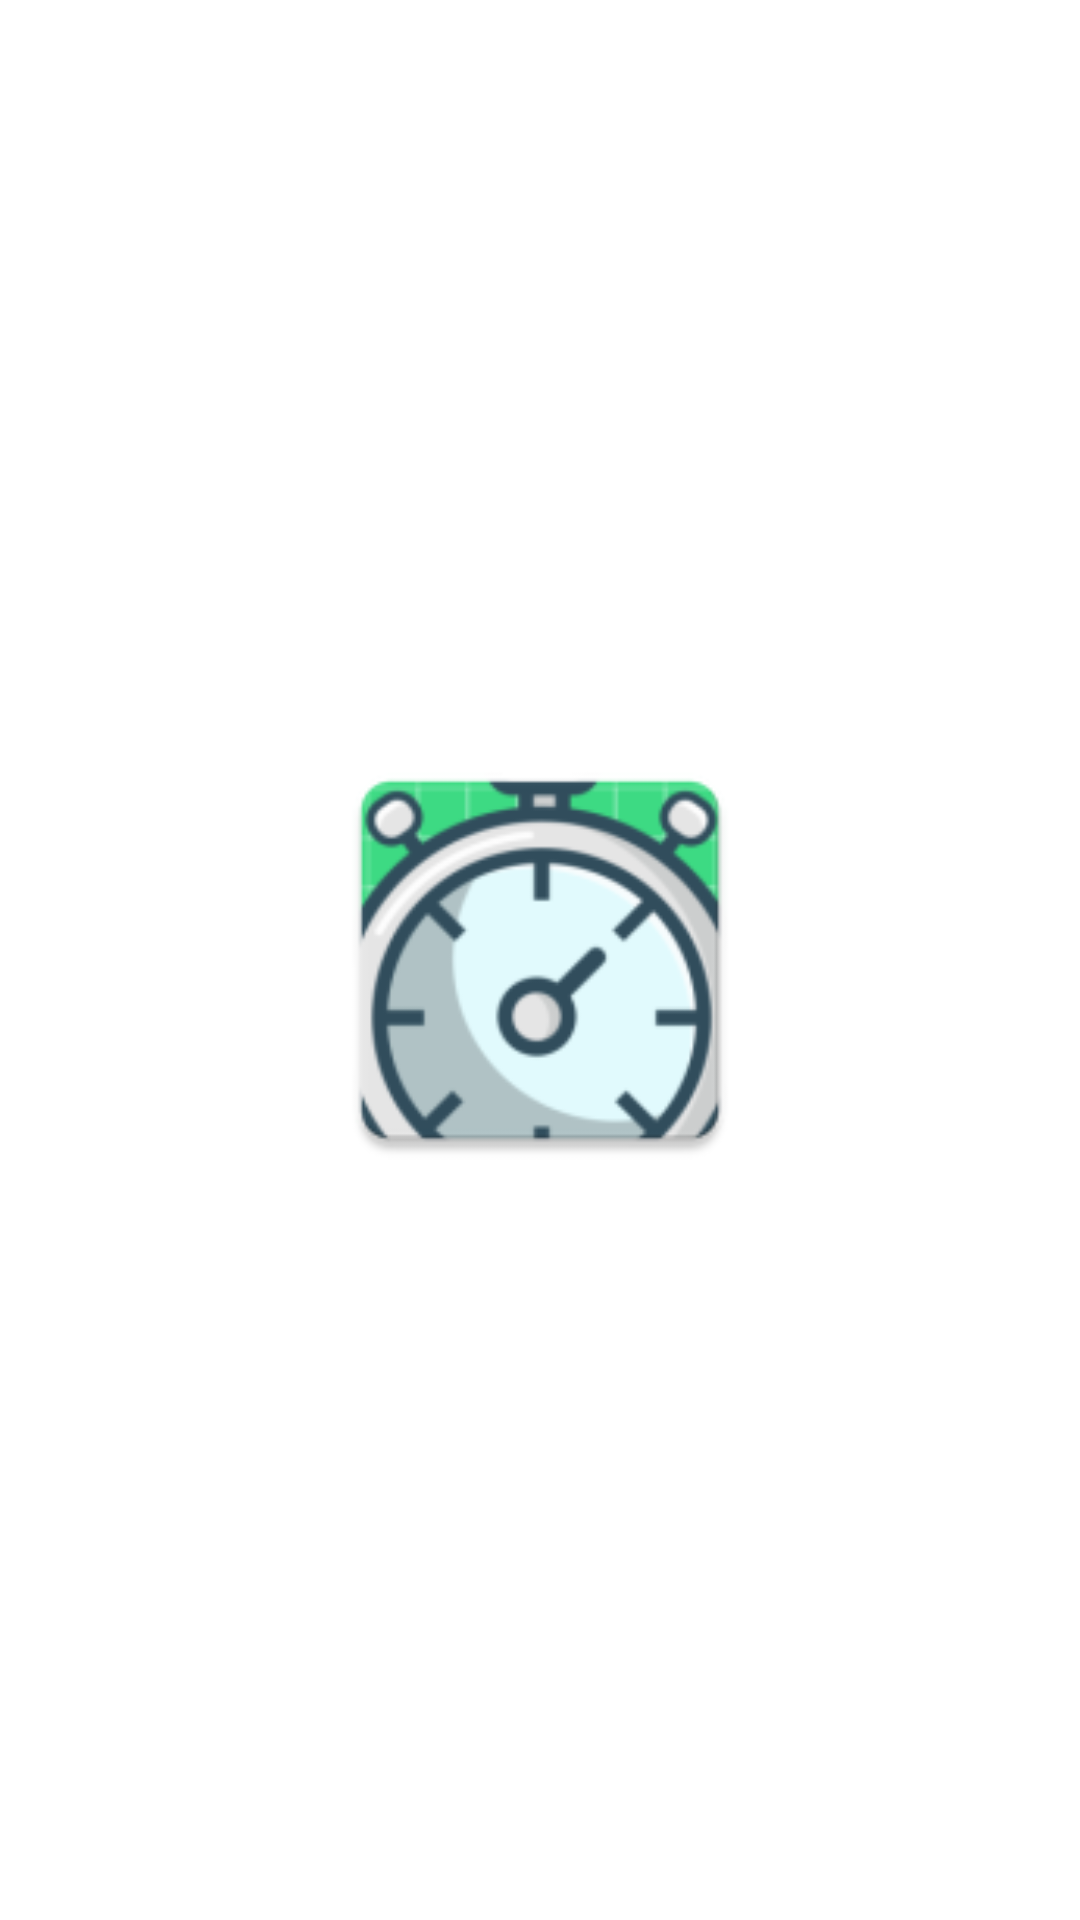

This screen was rendered from an Android layout file. Write that file and the resources it references.
<!-- AndroidManifest.xml: application theme Theme.StopWatchFinal -->
<!-- res/layout/activity_splash.xml -->
<RelativeLayout xmlns:android="http://schemas.android.com/apk/res/android"
    android:layout_width="match_parent"
    android:layout_height="match_parent"
    android:gravity="center"
    android:background="@android:color/white">

    <ImageView
        android:id="@+id/logoImage"
        android:layout_width="150dp"
        android:layout_height="150dp"
        android:src="@mipmap/ic_launcher"
        android:layout_centerInParent="true" />
</RelativeLayout>
<!-- resources referenced by this layout -->
<resources>
  <!-- mipmap ic_launcher: webp bitmap (mipmap-hdpi, 4500 bytes) -->
  <style name="Theme.StopWatchFinal" parent="Base.Theme.StopWatchFinal" />
  <style name="Base.Theme.StopWatchFinal" parent="Theme.Material3.DayNight.NoActionBar">
          
          
      </style>
</resources>
